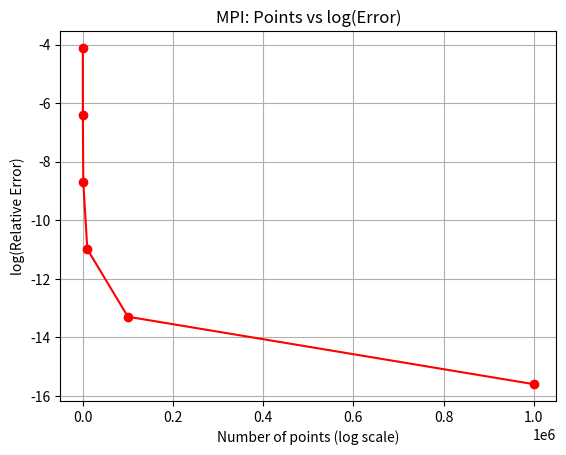
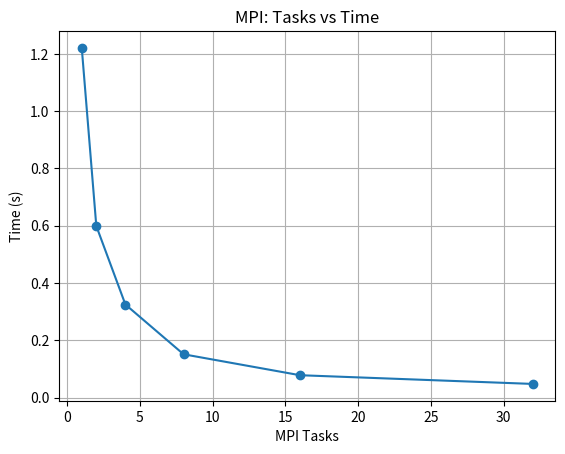

These charts were generated, in order, by the following Python code:
# plot_mpi_results.py
import math
import matplotlib.pyplot as plt

# 手动填入数据（用你自己测得的数值替换）
points = [10, 100, 1000, 10000, 100000, 1000000]
errors = [0.0161601, 0.00165633, 0.000168588, 1.68884e-05, 1.68913e-06, 1.68916e-07]
log_errors = [math.log(e) for e in errors]

mpi_tasks = [1, 2, 4, 8, 16, 32]
times = [1.22068, 0.599027, 0.324864, 0.151086, 0.0780165, 0.0475977]

# 绘制 Points vs log(Error)
plt.figure()
plt.plot(points, log_errors, 'r-o')
# plt.xscale('log')
plt.xlabel('Number of points (log scale)')
plt.ylabel('log(Relative Error)')
plt.title('MPI: Points vs log(Error)')
plt.grid(True)
plt.savefig('mpi_error_convergence.png')

# 绘制 MPI tasks vs Time
plt.figure()
plt.plot(mpi_tasks, times, '-o')
plt.xlabel('MPI Tasks')
plt.ylabel('Time (s)')
plt.title('MPI: Tasks vs Time')
plt.grid(True)
plt.savefig('mpi_strong_scaling.png')
